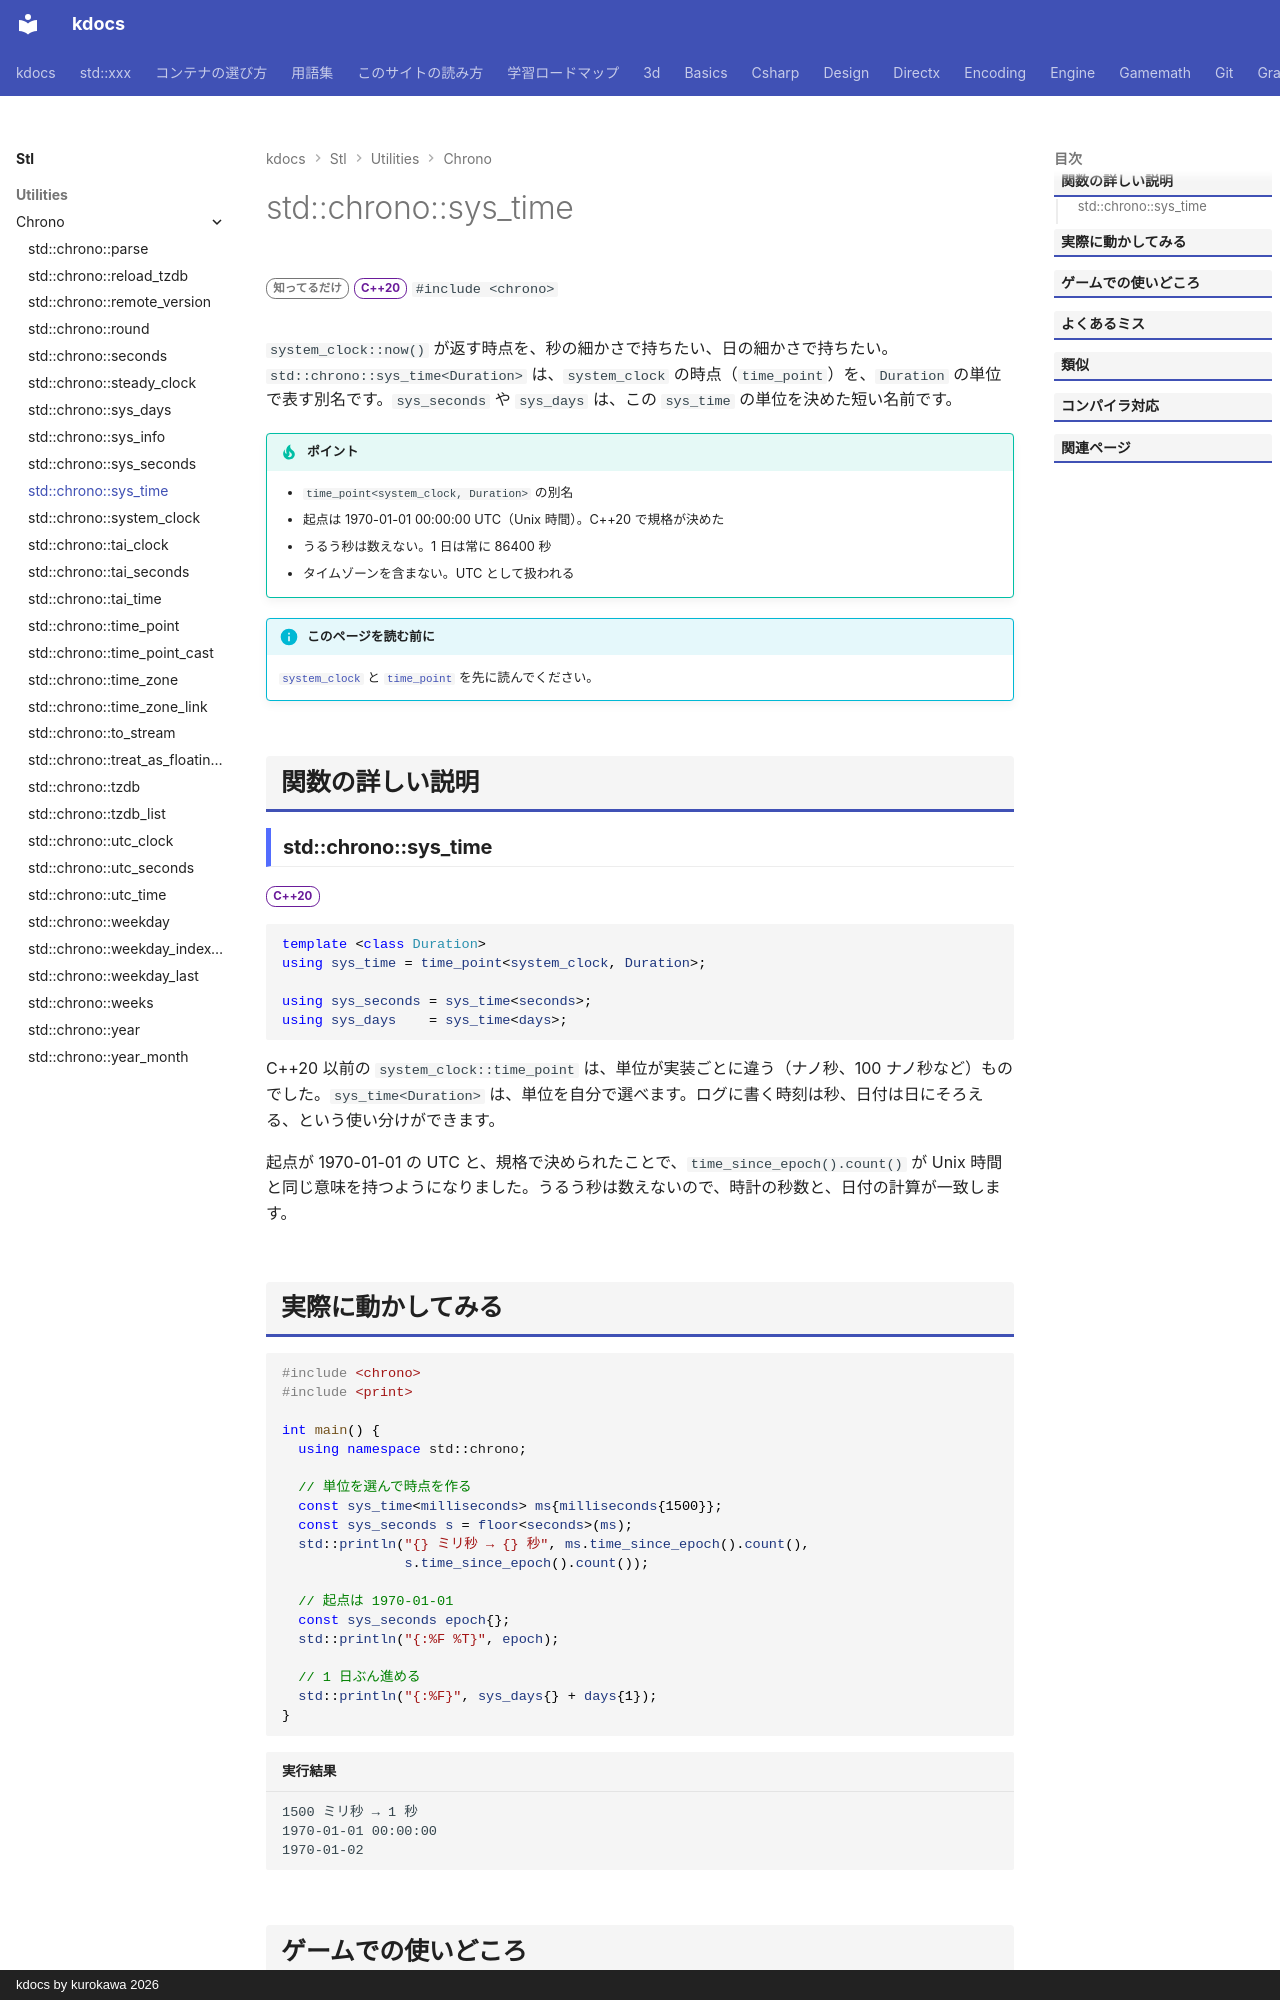

repository: qwzxdf/kdocs · page: stl/utilities/chrono/sys_time/index.html · generator: mkdocs · copyright: kdocs by kurokawa 2026

---
title: std::chrono::sys_time
summary: "system_clock の時点を表す別名（単位を選べる）。"
order: 900
group: 時間（std::chrono）
tags:
  - ユーティリティ
---

# std::chrono::sys_time

<div class="page-badges" markdown>
<span class="rank rank-rare">知ってるだけ</span>
<span class="ver ver-20">C++20</span>
`#include <chrono>`
</div>

`system_clock::now()` が返す時点を、秒の細かさで持ちたい、日の細かさで持ちたい。`std::chrono::sys_time<Duration>` は、`system_clock` の時点（`time_point`）を、`Duration` の単位で表す別名です。`sys_seconds` や `sys_days` は、この `sys_time` の単位を決めた短い名前です。

!!! tip "ポイント"
    - `time_point<system_clock, Duration>` の別名
    - 起点は 1970-01-01 00:00:00 UTC（Unix 時間）。C++20 で規格が決めた
    - うるう秒は数えない。1 日は常に 86400 秒
    - タイムゾーンを含まない。UTC として扱われる

!!! info "このページを読む前に"
    [`system_clock`](system_clock.md) と [`time_point`](time_point.md) を先に読んでください。

## 関数の詳しい説明

### std::chrono::sys_time {#sys_time}

<span class="ver ver-20">C++20</span>

```cpp
template <class Duration>
using sys_time = time_point<system_clock, Duration>;

using sys_seconds = sys_time<seconds>;
using sys_days    = sys_time<days>;
```

C++20 以前の `system_clock::time_point` は、単位が実装ごとに違う（ナノ秒、100 ナノ秒など）ものでした。`sys_time<Duration>` は、単位を自分で選べます。ログに書く時刻は秒、日付は日にそろえる、という使い分けができます。

起点が 1970-01-01 の UTC と、規格で決められたことで、`time_since_epoch().count()` が Unix 時間と同じ意味を持つようになりました。うるう秒は数えないので、時計の秒数と、日付の計算が一致します。
